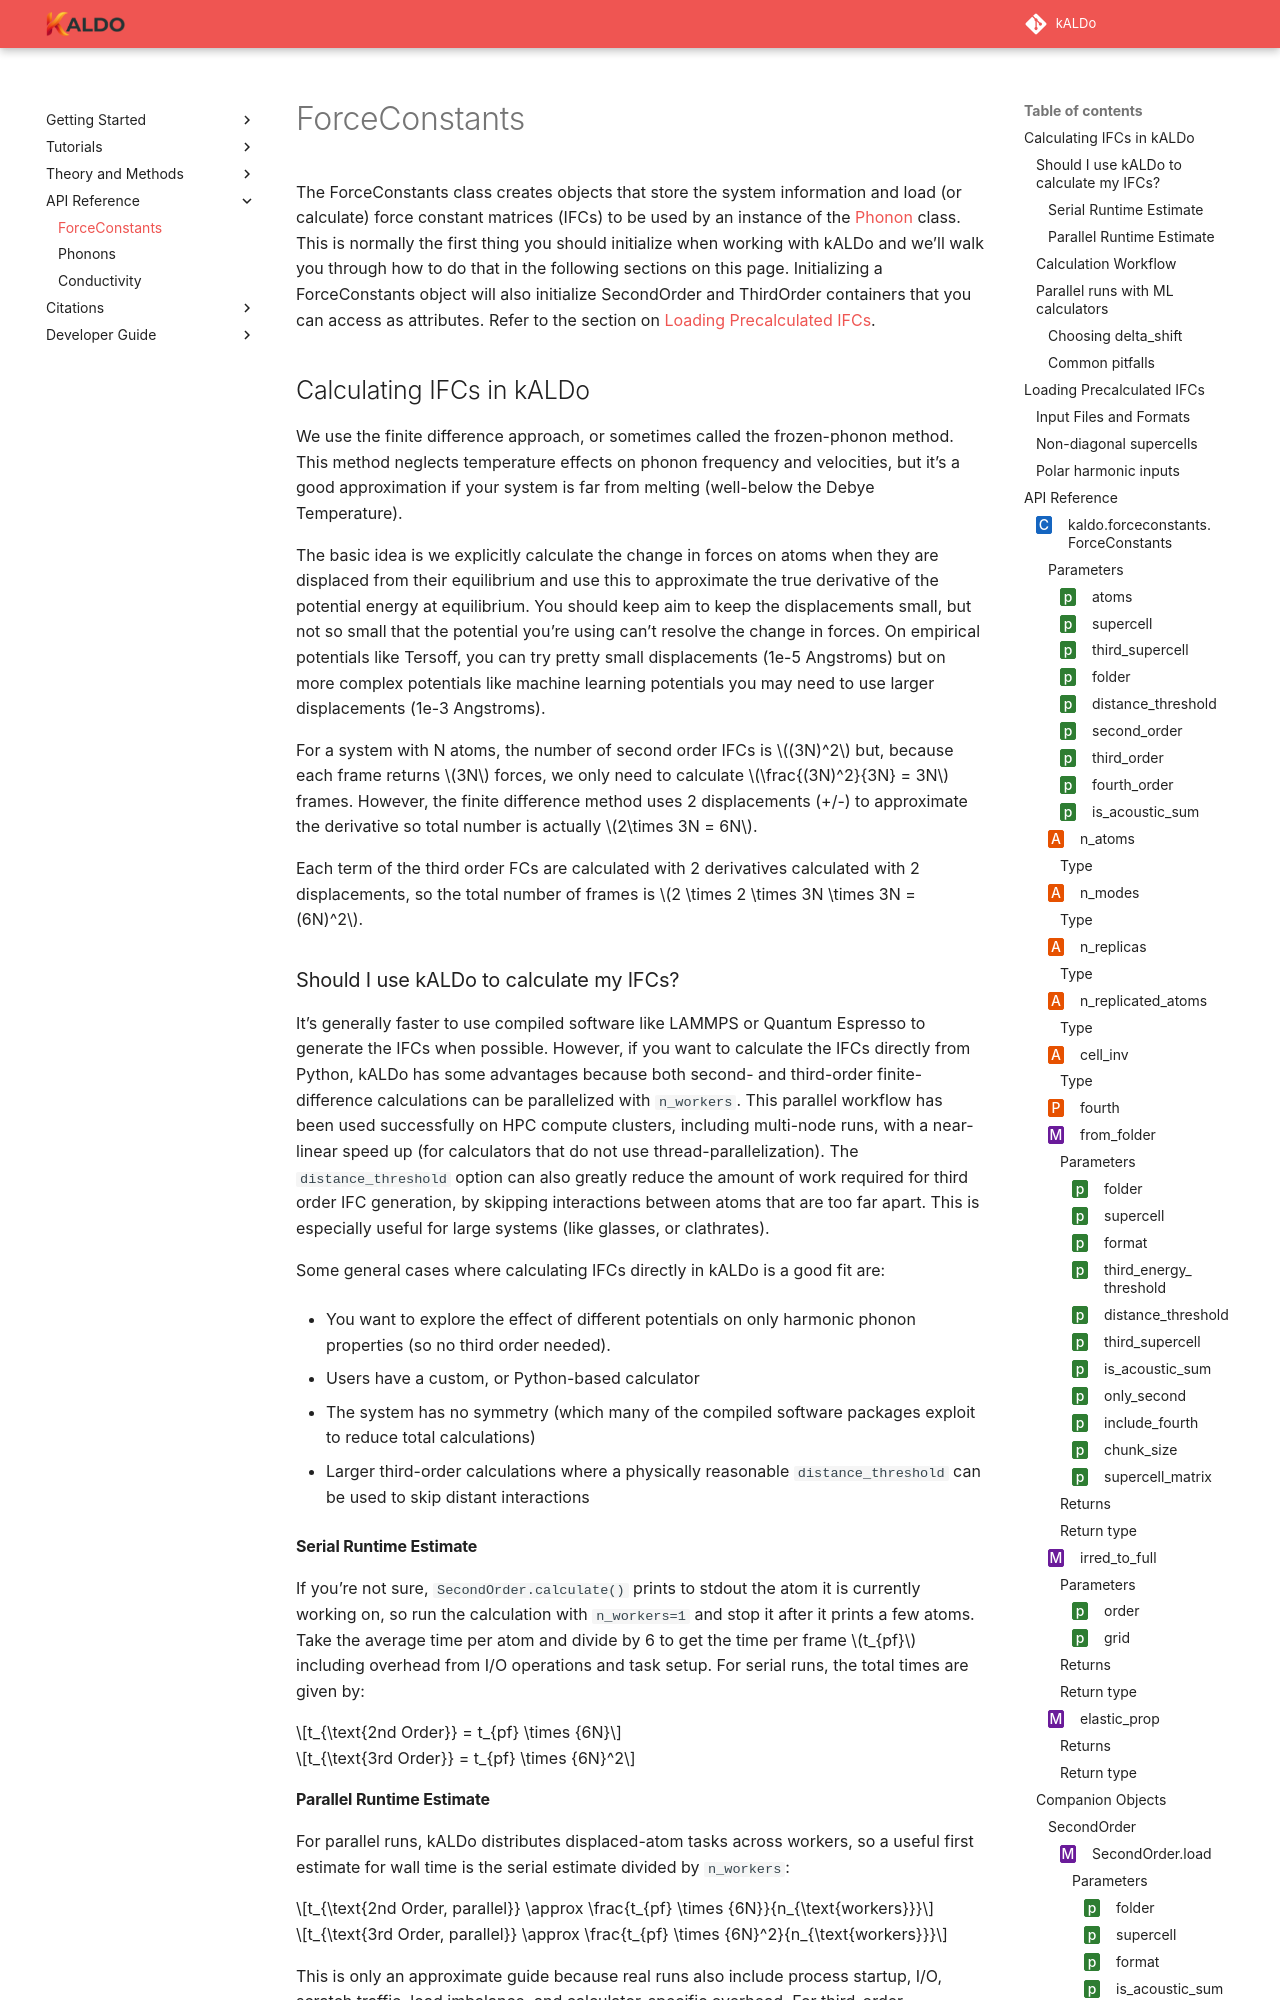

repository: nanotheorygroup/kaldo · page: docsource/api_forceconstants.html · generator: sphinx

.. _forceconstants-frontmatter:

.. currentmodule:: kaldo.forceconstants

##############
ForceConstants
##############


The ForceConstants class creates objects that store the system information and load (or calculate) force constant
matrices (IFCs) to be used by an instance of the :ref:`Phonon <phonons-api>` class. This is normally the first thing you
should initialize when working with kALDo and we'll walk you through how to do that in the following sections on this
page. Initializing a ForceConstants object will also initialize SecondOrder and ThirdOrder containers that you can
access as attributes. Refer to the section on :ref:`loading IFCs`.

.. _calculating IFCs:
